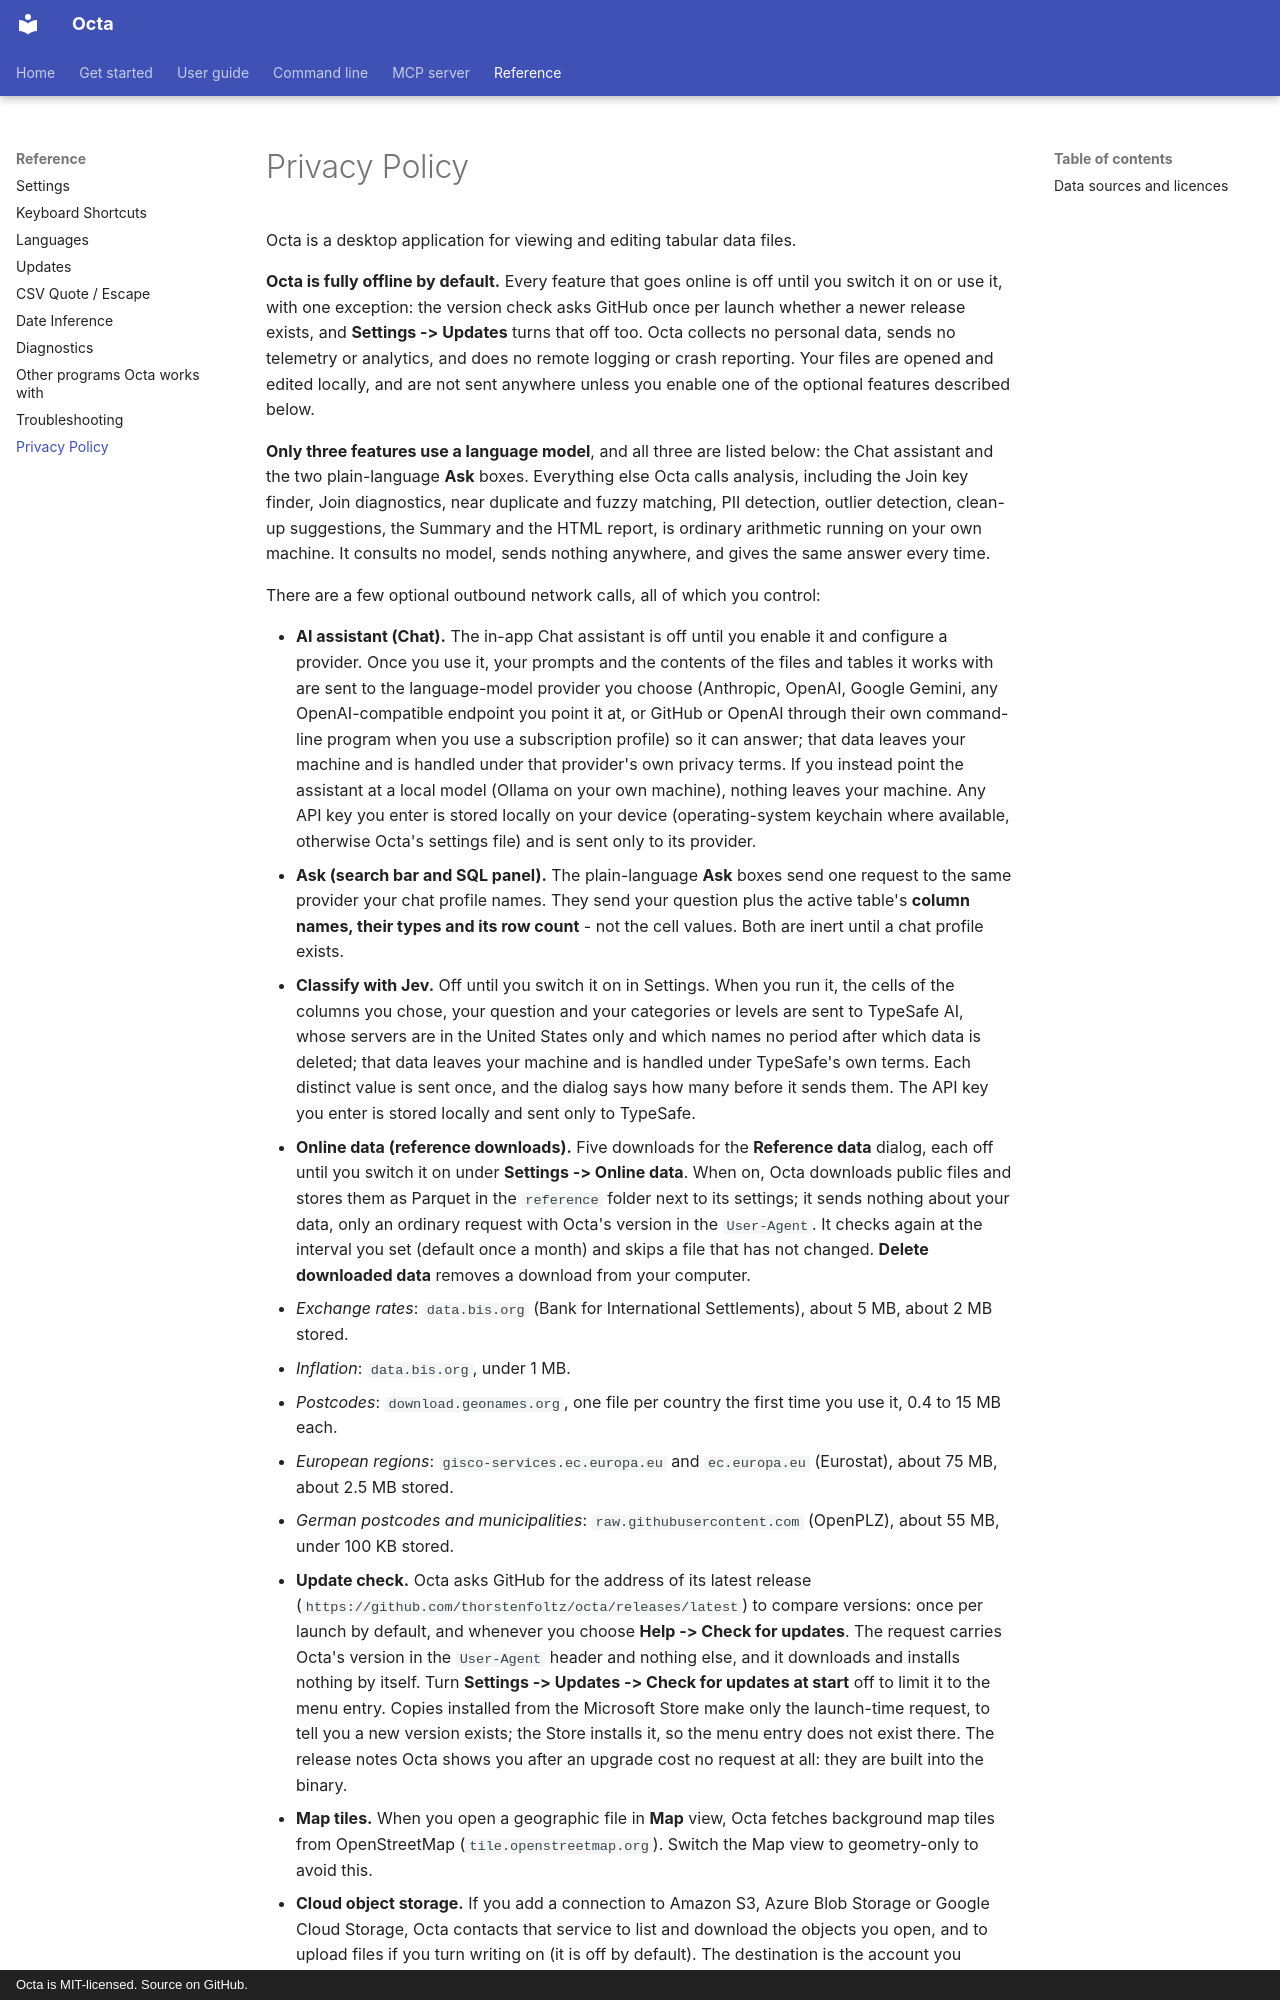

repository: thorstenfoltz/octa · page: privacy/index.html · generator: mkdocs · copyright: Octa is MIT-licensed. Source on GitHub.

# Privacy Policy

Octa is a desktop application for viewing and editing tabular data files.

**Octa is fully offline by default.** Every feature that goes online is off
until you switch it on or use it, with one exception: the version check asks
GitHub once per launch whether a newer release exists, and **Settings ->
Updates** turns that off too. Octa collects no personal data, sends no
telemetry or analytics, and does no remote logging or crash reporting. Your
files are opened and edited locally, and are not sent anywhere unless you
enable one of the optional features described below.

**Only three features use a language model**, and all three are listed below:
the Chat assistant and the two plain-language **Ask** boxes. Everything else
Octa calls analysis, including the Join key finder, Join diagnostics, near
duplicate and fuzzy matching, PII detection, outlier detection, clean-up
suggestions, the Summary and the HTML report, is ordinary arithmetic running on
your own machine. It consults no model, sends nothing anywhere, and gives the
same answer every time.

There are a few optional outbound network calls, all of which you control:
